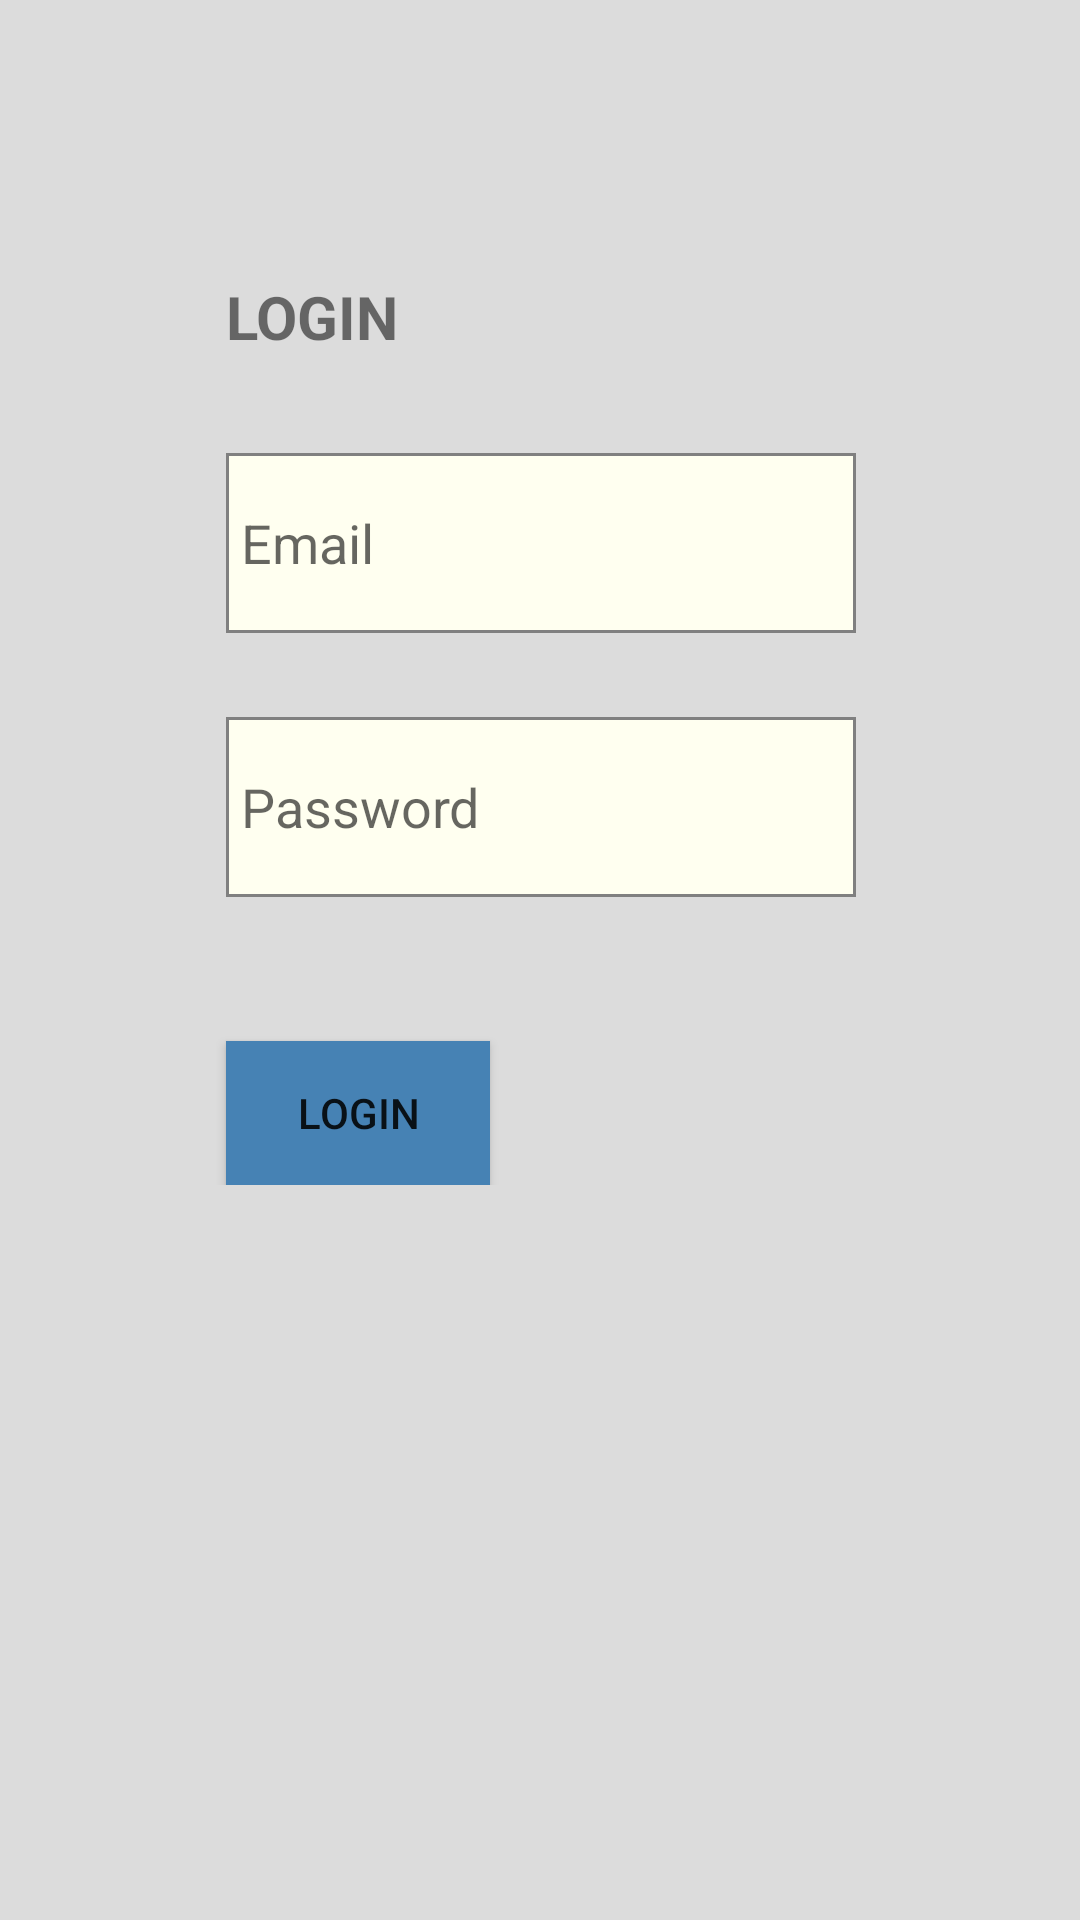

Layout XML and referenced resources for this Android screen:
<!-- AndroidManifest.xml: application theme Theme.Quwi -->
<!-- res/layout/auth_fragment.xml -->
<?xml version="1.0" encoding="utf-8"?>
<ScrollView xmlns:app="http://schemas.android.com/apk/res-auto"
    xmlns:android="http://schemas.android.com/apk/res/android"
    android:layout_height="match_parent"
    android:layout_width="match_parent"
    android:background="#DCDCDC">

    <androidx.constraintlayout.widget.ConstraintLayout
    android:id="@+id/authLayout"
    android:layout_width="match_parent"
    android:layout_height="match_parent">

        <TextView
            android:id="@+id/textViewLoginLabel"
            android:layout_width="wrap_content"
            android:layout_height="wrap_content"
            android:layout_marginTop="92dp"
            android:text="LOGIN"
            android:textSize="20sp"
            android:textStyle="bold"
            app:layout_constraintStart_toStartOf="@+id/editTextEmail"
            app:layout_constraintTop_toTopOf="parent" />

        <EditText
            android:id="@+id/editTextEmail"
            android:layout_width="wrap_content"
            android:layout_height="60dp"
            android:layout_marginTop="32dp"
            android:background="@drawable/rectangle_shape"
            android:ems="10"
            android:hint="Email"
            android:inputType="textEmailAddress"
            app:layout_constraintEnd_toEndOf="parent"
            app:layout_constraintHorizontal_bias="0.502"
            app:layout_constraintStart_toStartOf="parent"
            app:layout_constraintTop_toBottomOf="@+id/textViewLoginLabel" />

        <EditText
            android:id="@+id/editTextTextPassword"
            android:layout_width="wrap_content"
            android:layout_height="60dp"
            android:layout_marginTop="28dp"
            android:background="@drawable/rectangle_shape"
            android:ems="10"
            android:hint="Password"
            android:inputType="textPassword"
            app:layout_constraintStart_toStartOf="@+id/editTextEmail"
            app:layout_constraintTop_toBottomOf="@+id/editTextEmail" />

        <Button
            android:id="@+id/buttonLogin"
            android:layout_width="wrap_content"
            android:layout_height="wrap_content"
            android:layout_marginTop="48dp"
            android:background="#4682B4"
            android:text="LOGIN"
            app:layout_constraintStart_toStartOf="@+id/editTextTextPassword"
            app:layout_constraintTop_toBottomOf="@+id/editTextTextPassword" />

    </androidx.constraintlayout.widget.ConstraintLayout>

</ScrollView>
<!-- resources referenced by this layout -->
<resources>
  <!-- drawable rectangle_shape (drawable) -->
  <?xml version="1.0" encoding="utf-8"?>
  <shape xmlns:android="http://schemas.android.com/apk/res/android">
      android:shape="rectangle"   >
  
      <solid
          android:color="#FFFFF0" >
      </solid>
  
      <stroke
          android:width="1dp"
          android:color="#808080" >
      </stroke>
  
      <padding
          android:left="5dp"
          android:top="5dp"
          android:right="5dp"
          android:bottom="5dp"    >
      </padding>
  
  </shape>
  <style name="Theme.Quwi" parent="Theme.MaterialComponents.DayNight.DarkActionBar">
          
          <item name="colorPrimary">@color/purple_500</item>
          <item name="colorPrimaryVariant">@color/purple_700</item>
          <item name="colorOnPrimary">@color/white</item>
          
          <item name="colorSecondary">@color/teal_200</item>
          <item name="colorSecondaryVariant">@color/teal_700</item>
          <item name="colorOnSecondary">@color/black</item>
          
          <item name="android:statusBarColor" tools:targetApi="l">?attr/colorPrimaryVariant</item>
          
      </style>
  <color name="purple_500">#FF6200EE</color>
  <color name="purple_700">#FF3700B3</color>
  <color name="white">#FFFFFFFF</color>
  <color name="teal_200">#FF03DAC5</color>
  <color name="teal_700">#FF018786</color>
  <color name="black">#FF000000</color>
</resources>
